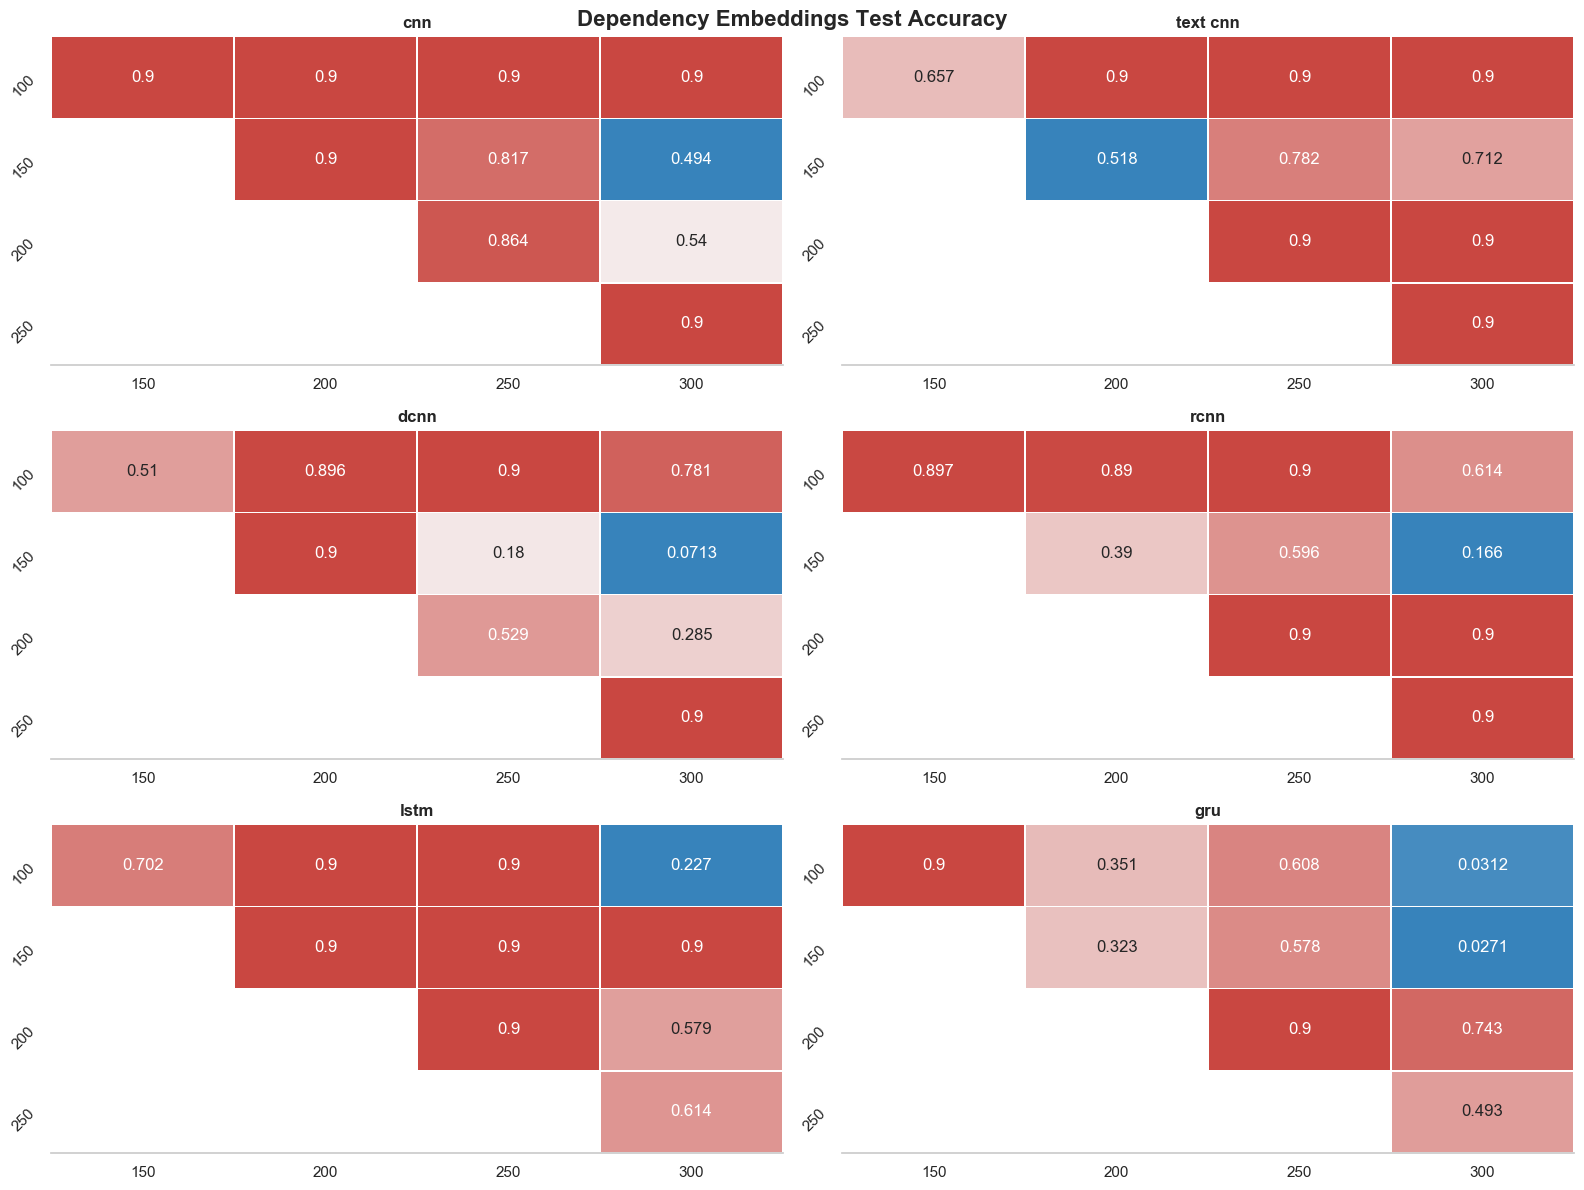

The table this chart was drawn from, first rows:
index, model_name, group1, group2, meandiff, p-value, lower, upper, reject
0, cnn, 100, 150, 0.0016, 0.9, -0.0043, 0.0075, False
1, cnn, 100, 200, 0.0014, 0.9, -0.0045, 0.0073, False
2, cnn, 100, 250, -0.0006, 0.9, -0.0065, 0.0054, False
3, cnn, 100, 300, -0.0018, 0.9, -0.0077, 0.0041, False
4, cnn, 150, 200, -0.0002, 0.9, -0.0061, 0.0058, False
5, cnn, 150, 250, -0.0022, 0.8173, -0.0081, 0.0038, False
6, cnn, 150, 300, -0.0034, 0.4937, -0.0093, 0.0026, False
7, cnn, 200, 250, -0.002, 0.8635, -0.0079, 0.0039, False
8, cnn, 200, 300, -0.0032, 0.5402, -0.0091, 0.0027, False
9, cnn, 250, 300, -0.0012, 0.9, -0.0071, 0.0047, False
10, text cnn, 100, 150, -0.0026, 0.657, -0.0081, 0.0029, False
11, text cnn, 100, 200, 0.0005, 0.9, -0.005, 0.006, False
12, text cnn, 100, 250, -0.0004, 0.9, -0.0059, 0.0051, False
13, text cnn, 100, 300, -0.0002, 0.9, -0.0057, 0.0053, False
14, text cnn, 150, 200, 0.0031, 0.5177, -0.0025, 0.0086, False
15, text cnn, 150, 250, 0.0021, 0.7822, -0.0034, 0.0076, False
16, text cnn, 150, 300, 0.0024, 0.7124, -0.0031, 0.0079, False
17, text cnn, 200, 250, -0.0009, 0.9, -0.0064, 0.0046, False
18, text cnn, 200, 300, -0.0007, 0.9, -0.0062, 0.0048, False
19, text cnn, 250, 300, 0.0002, 0.9, -0.0053, 0.0058, False
20, dcnn, 100, 150, -0.0029, 0.5101, -0.0082, 0.0023, False
21, dcnn, 100, 200, -0.0017, 0.8956, -0.0069, 0.0036, False
22, dcnn, 100, 250, 0.0012, 0.9, -0.004, 0.0065, False
23, dcnn, 100, 300, 0.002, 0.7806, -0.0032, 0.0073, False
24, dcnn, 150, 200, 0.0013, 0.9, -0.004, 0.0065, False
25, dcnn, 150, 250, 0.0042, 0.1798, -0.0011, 0.0094, False
26, dcnn, 150, 300, 0.005, 0.0713, -0.0003, 0.0102, False
27, dcnn, 200, 250, 0.0029, 0.5286, -0.0024, 0.0081, False
28, dcnn, 200, 300, 0.0037, 0.2847, -0.0016, 0.009, False
29, dcnn, 250, 300, 0.0008, 0.9, -0.0044, 0.0061, False
30, rcnn, 100, 150, -0.0023, 0.8969, -0.0096, 0.005, False
31, rcnn, 100, 200, 0.0023, 0.8903, -0.005, 0.0097, False
32, rcnn, 100, 250, 0.0014, 0.9, -0.0059, 0.0087, False
33, rcnn, 100, 300, 0.0036, 0.6144, -0.0037, 0.0109, False
34, rcnn, 150, 200, 0.0046, 0.39, -0.0027, 0.012, False
35, rcnn, 150, 250, 0.0037, 0.5962, -0.0036, 0.011, False
36, rcnn, 150, 300, 0.0059, 0.1661, -0.0014, 0.0132, False
37, rcnn, 200, 250, -0.0009, 0.9, -0.0083, 0.0064, False
38, rcnn, 200, 300, 0.0013, 0.9, -0.006, 0.0086, False
39, rcnn, 250, 300, 0.0022, 0.9, -0.0051, 0.0095, False
40, lstm, 100, 150, -0.0023, 0.7016, -0.0076, 0.003, False
41, lstm, 100, 200, -0.0012, 0.9, -0.0066, 0.0041, False
42, lstm, 100, 250, -0.0014, 0.9, -0.0067, 0.004, False
43, lstm, 100, 300, -0.004, 0.2266, -0.0093, 0.0013, False
44, lstm, 150, 200, 0.0011, 0.9, -0.0042, 0.0064, False
45, lstm, 150, 250, 0.001, 0.9, -0.0043, 0.0063, False
46, lstm, 150, 300, -0.0017, 0.9, -0.007, 0.0037, False
47, lstm, 200, 250, -0.0001, 0.9, -0.0054, 0.0052, False
48, lstm, 200, 300, -0.0027, 0.5787, -0.0081, 0.0026, False
49, lstm, 250, 300, -0.0026, 0.6139, -0.0079, 0.0027, False
50, gru, 100, 150, -0.0001, 0.9, -0.0067, 0.0064, False
51, gru, 100, 200, 0.0043, 0.3514, -0.0023, 0.0109, False
52, gru, 100, 250, 0.0033, 0.6079, -0.0033, 0.0098, False
53, gru, 100, 300, 0.007, 0.0312, 0.0004, 0.0136, True
54, gru, 150, 200, 0.0044, 0.3226, -0.0021, 0.011, False
55, gru, 150, 250, 0.0034, 0.5779, -0.0032, 0.01, False
56, gru, 150, 300, 0.0071, 0.0271, 0.0006, 0.0137, True
57, gru, 200, 250, -0.001, 0.9, -0.0076, 0.0055, False
58, gru, 200, 300, 0.0027, 0.7433, -0.0039, 0.0093, False
59, gru, 250, 300, 0.0037, 0.4929, -0.0028, 0.0103, False
